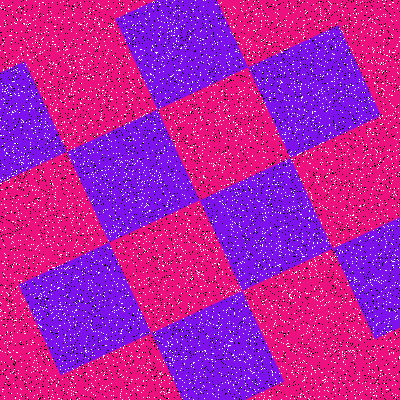

Data behind this chart, as committed beside it:
Type, X, Y
Salt, 285, 66
Salt, 41, 261
Salt, 168, 156
Salt, 53, 230
Salt, 46, 358
Salt, 185, 260
Salt, 34, 186
Salt, 111, 27
Salt, 255, 14
Salt, 63, 90
Salt, 14, 254
Salt, 223, 102
Salt, 208, 203
Salt, 284, 321
Salt, 92, 376
Salt, 21, 152
Salt, 359, 317
Salt, 251, 277
Salt, 212, 81
Salt, 150, 90
Salt, 340, 265
Salt, 286, 20
Salt, 370, 392
Salt, 398, 104
Salt, 120, 298
Salt, 186, 153
Salt, 141, 372
Salt, 228, 391
Salt, 146, 53
Salt, 171, 203
Salt, 394, 259
Salt, 26, 168
Salt, 393, 151
Salt, 121, 10
Salt, 35, 122
Salt, 280, 62
Salt, 370, 318
Salt, 32, 202
Salt, 311, 285
Salt, 178, 84
Salt, 61, 254
Salt, 171, 268
Salt, 57, 234
Salt, 285, 24
Salt, 11, 173
Salt, 373, 338
Salt, 260, 380
Salt, 191, 346
Salt, 288, 96
Salt, 331, 345
Salt, 363, 149
Salt, 159, 68
Salt, 342, 354
Salt, 17, 273
Salt, 24, 195
Salt, 155, 245
Salt, 368, 99
Salt, 5, 257
Salt, 389, 310
Salt, 272, 254
... 15,940 more rows
